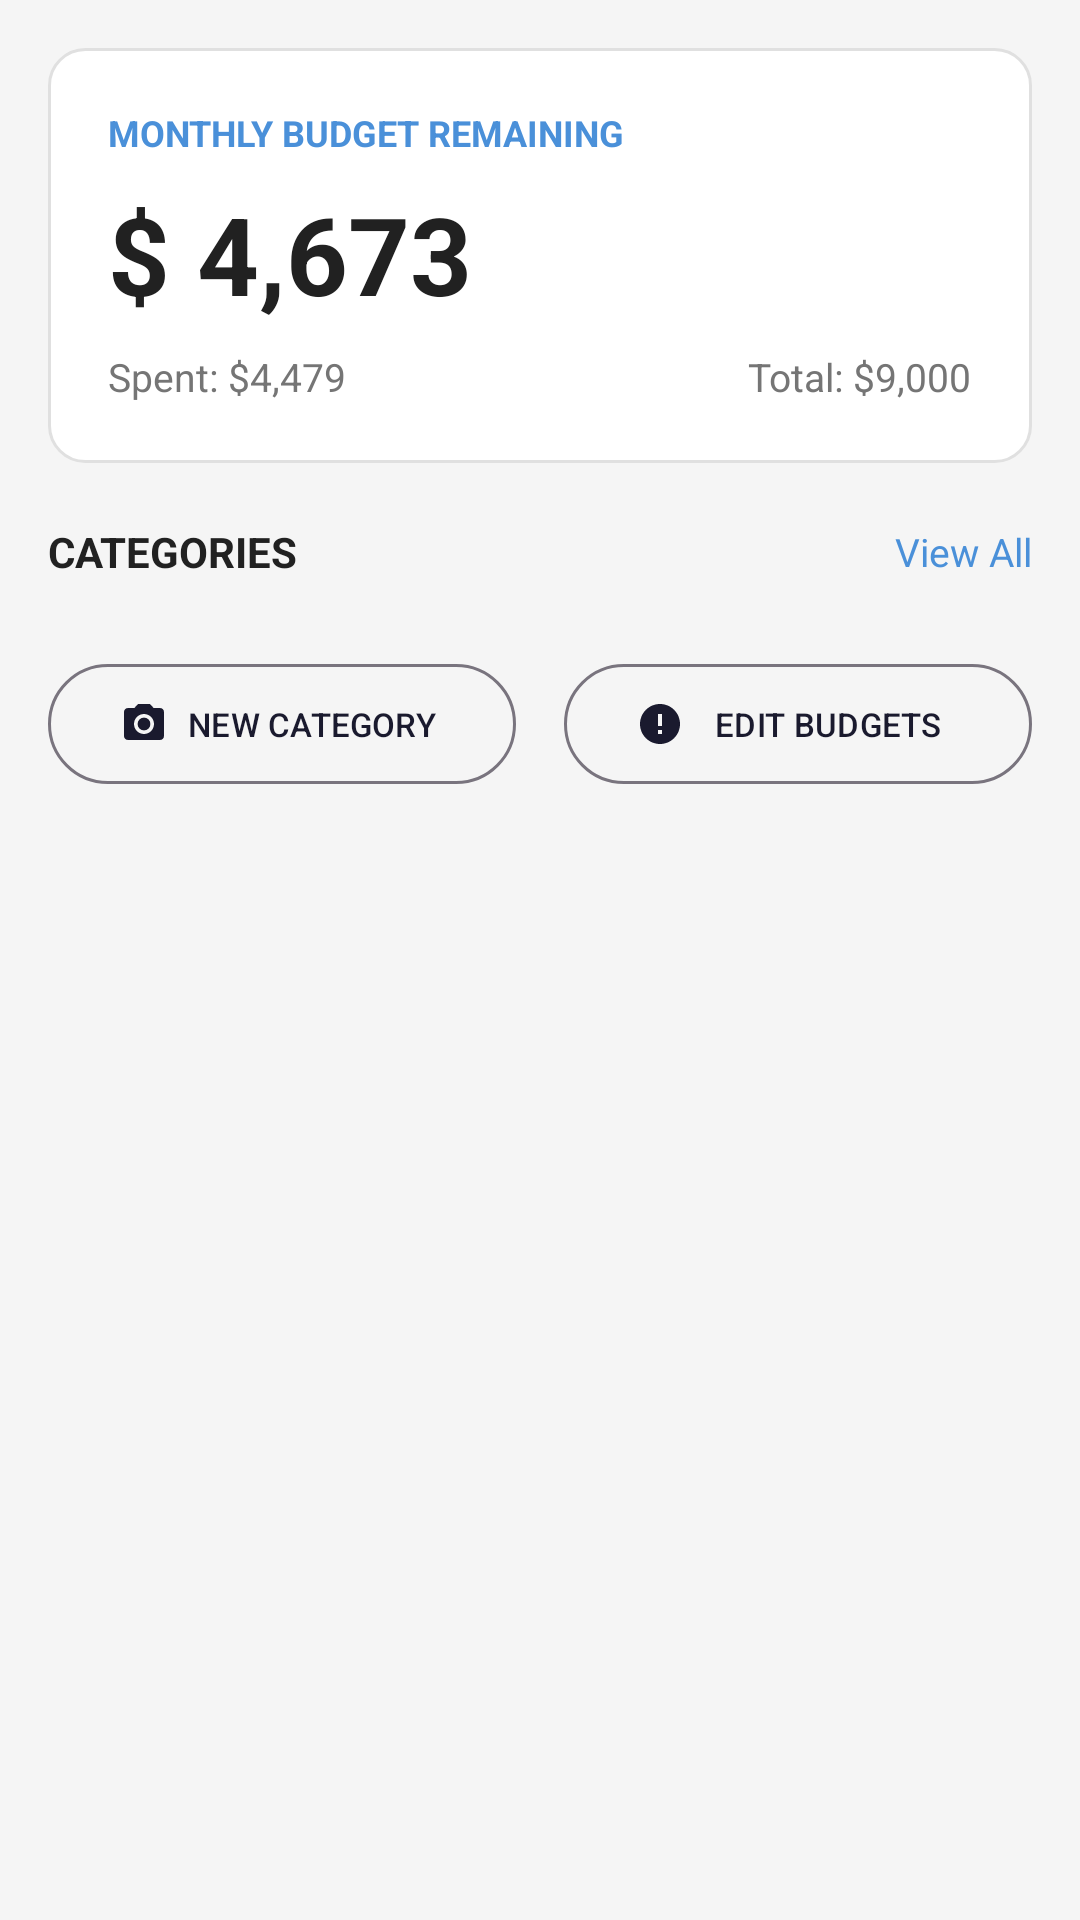

Write the Android layout XML for this screen, with the resource values it uses.
<!-- AndroidManifest.xml: application theme Theme.Phase4 -->
<!-- res/layout/fragment_budget.xml -->
<?xml version="1.0" encoding="utf-8"?>
<androidx.core.widget.NestedScrollView xmlns:android="http://schemas.android.com/apk/res/android"
    android:layout_width="match_parent"
    android:layout_height="match_parent"
    android:padding="16dp">

    <LinearLayout
        android:layout_width="match_parent"
        android:layout_height="wrap_content"
        android:orientation="vertical">

        
        <LinearLayout
            android:layout_width="match_parent"
            android:layout_height="wrap_content"
            android:orientation="vertical"
            android:background="@drawable/bg_rounded_card"
            android:padding="20dp">

            <TextView
                android:layout_width="wrap_content"
                android:layout_height="wrap_content"
                android:text="MONTHLY BUDGET REMAINING"
                android:textSize="12sp"
                android:textStyle="bold"
                android:textColor="@color/accent" />

            <TextView
                android:id="@+id/budget_remaining"
                android:layout_width="wrap_content"
                android:layout_height="wrap_content"
                android:text="$ 4,673"
                android:textSize="36sp"
                android:textStyle="bold"
                android:textColor="@color/text_primary"
                android:layout_marginTop="8dp" />

            <LinearLayout
                android:layout_width="match_parent"
                android:layout_height="wrap_content"
                android:orientation="horizontal"
                android:layout_marginTop="8dp">

                <TextView
                    android:id="@+id/spent_text"
                    android:layout_width="wrap_content"
                    android:layout_height="wrap_content"
                    android:text="Spent: $4,479"
                    android:textSize="13sp"
                    android:textColor="@color/text_secondary" />

                <View
                    android:layout_width="0dp"
                    android:layout_height="0dp"
                    android:layout_weight="1" />

                <TextView
                    android:id="@+id/total_text"
                    android:layout_width="wrap_content"
                    android:layout_height="wrap_content"
                    android:text="Total: $9,000"
                    android:textSize="13sp"
                    android:textColor="@color/text_secondary" />
            </LinearLayout>
        </LinearLayout>

        
        <LinearLayout
            android:layout_width="match_parent"
            android:layout_height="wrap_content"
            android:orientation="horizontal"
            android:layout_marginTop="20dp"
            android:gravity="center_vertical">

            <TextView
                android:layout_width="0dp"
                android:layout_height="wrap_content"
                android:layout_weight="1"
                android:text="CATEGORIES"
                android:textSize="14sp"
                android:textStyle="bold"
                android:textColor="@color/text_primary" />

            <TextView
                android:layout_width="wrap_content"
                android:layout_height="wrap_content"
                android:text="View All"
                android:textColor="@color/accent"
                android:textSize="13sp" />
        </LinearLayout>

        
        <androidx.recyclerview.widget.RecyclerView
            android:id="@+id/category_list"
            android:layout_width="match_parent"
            android:layout_height="wrap_content"
            android:layout_marginTop="8dp"
            android:nestedScrollingEnabled="false" />

        
        <LinearLayout
            android:layout_width="match_parent"
            android:layout_height="wrap_content"
            android:orientation="horizontal"
            android:layout_marginTop="16dp"
            android:gravity="center">

            <com.google.android.material.button.MaterialButton
                android:id="@+id/btn_new_category"
                style="@style/Widget.Material3.Button.OutlinedButton"
                android:layout_width="0dp"
                android:layout_height="wrap_content"
                android:layout_weight="1"
                android:text="NEW CATEGORY"
                android:textSize="11sp"
                android:layout_marginEnd="8dp"
                app:icon="@drawable/ic_camera"
                app:iconSize="16dp"
                xmlns:app="http://schemas.android.com/apk/res-auto" />

            <com.google.android.material.button.MaterialButton
                android:id="@+id/btn_edit_budgets"
                style="@style/Widget.Material3.Button.OutlinedButton"
                android:layout_width="0dp"
                android:layout_height="wrap_content"
                android:layout_weight="1"
                android:text="EDIT BUDGETS"
                android:textSize="11sp"
                android:layout_marginStart="8dp"
                app:icon="@drawable/ic_custom"
                app:iconSize="16dp"
                xmlns:app="http://schemas.android.com/apk/res-auto" />
        </LinearLayout>

    </LinearLayout>
</androidx.core.widget.NestedScrollView>
<!-- resources referenced by this layout -->
<resources>
  <color name="accent">#4A90D9</color>
  <color name="text_primary">#212121</color>
  <color name="text_secondary">#757575</color>
  <!-- drawable bg_rounded_card (drawable) -->
  <?xml version="1.0" encoding="utf-8"?>
  <shape xmlns:android="http://schemas.android.com/apk/res/android">
      <solid android:color="@color/card_background" />
      <corners android:radius="12dp" />
      <stroke android:width="1dp" android:color="#E0E0E0" />
  </shape>
  <!-- drawable ic_camera (drawable) -->
  <vector xmlns:android="http://schemas.android.com/apk/res/android"
      android:width="24dp"
      android:height="24dp"
      android:viewportWidth="24"
      android:viewportHeight="24">
      <path
          android:fillColor="#212121"
          android:pathData="M12,12m-3.2,0a3.2,3.2 0,1 1,6.4 0a3.2,3.2 0,1 1,-6.4 0" />
      <path
          android:fillColor="#212121"
          android:pathData="M9,2L7.17,4H4c-1.1,0 -2,0.9 -2,2v12c0,1.1 0.9,2 2,2h16c1.1,0 2,-0.9 2,-2V6c0,-1.1 -0.9,-2 -2,-2h-3.17L15,2H9zM12,17c-2.76,0 -5,-2.24 -5,-5s2.24,-5 5,-5 5,2.24 5,5 -2.24,5 -5,5z" />
  </vector>
  <!-- drawable ic_custom (drawable) -->
  <vector xmlns:android="http://schemas.android.com/apk/res/android"
      android:width="24dp"
      android:height="24dp"
      android:viewportWidth="24"
      android:viewportHeight="24">
      <path
          android:fillColor="#212121"
          android:pathData="M12,2C6.48,2 2,6.48 2,12s4.48,10 10,10 10,-4.48 10,-10S17.52,2 12,2zM13,17h-2v-2h2v2zM13,13h-2V7h2v6z" />
  </vector>
  <style name="Theme.Phase4" parent="Base.Theme.Phase4" />
  <color name="card_background">#FFFFFF</color>
  <style name="Base.Theme.Phase4" parent="Theme.Material3.DayNight.NoActionBar">
          <item name="colorPrimary">@color/primary</item>
          <item name="colorOnPrimary">@color/white</item>
          <item name="colorSecondary">@color/accent</item>
          <item name="android:windowBackground">@color/background</item>
          <item name="android:statusBarColor">@color/white</item>
          <item name="android:windowLightStatusBar">true</item>
      </style>
  <color name="primary">#1A1A2E</color>
  <color name="white">#FFFFFFFF</color>
  <color name="background">#F5F5F5</color>
</resources>
